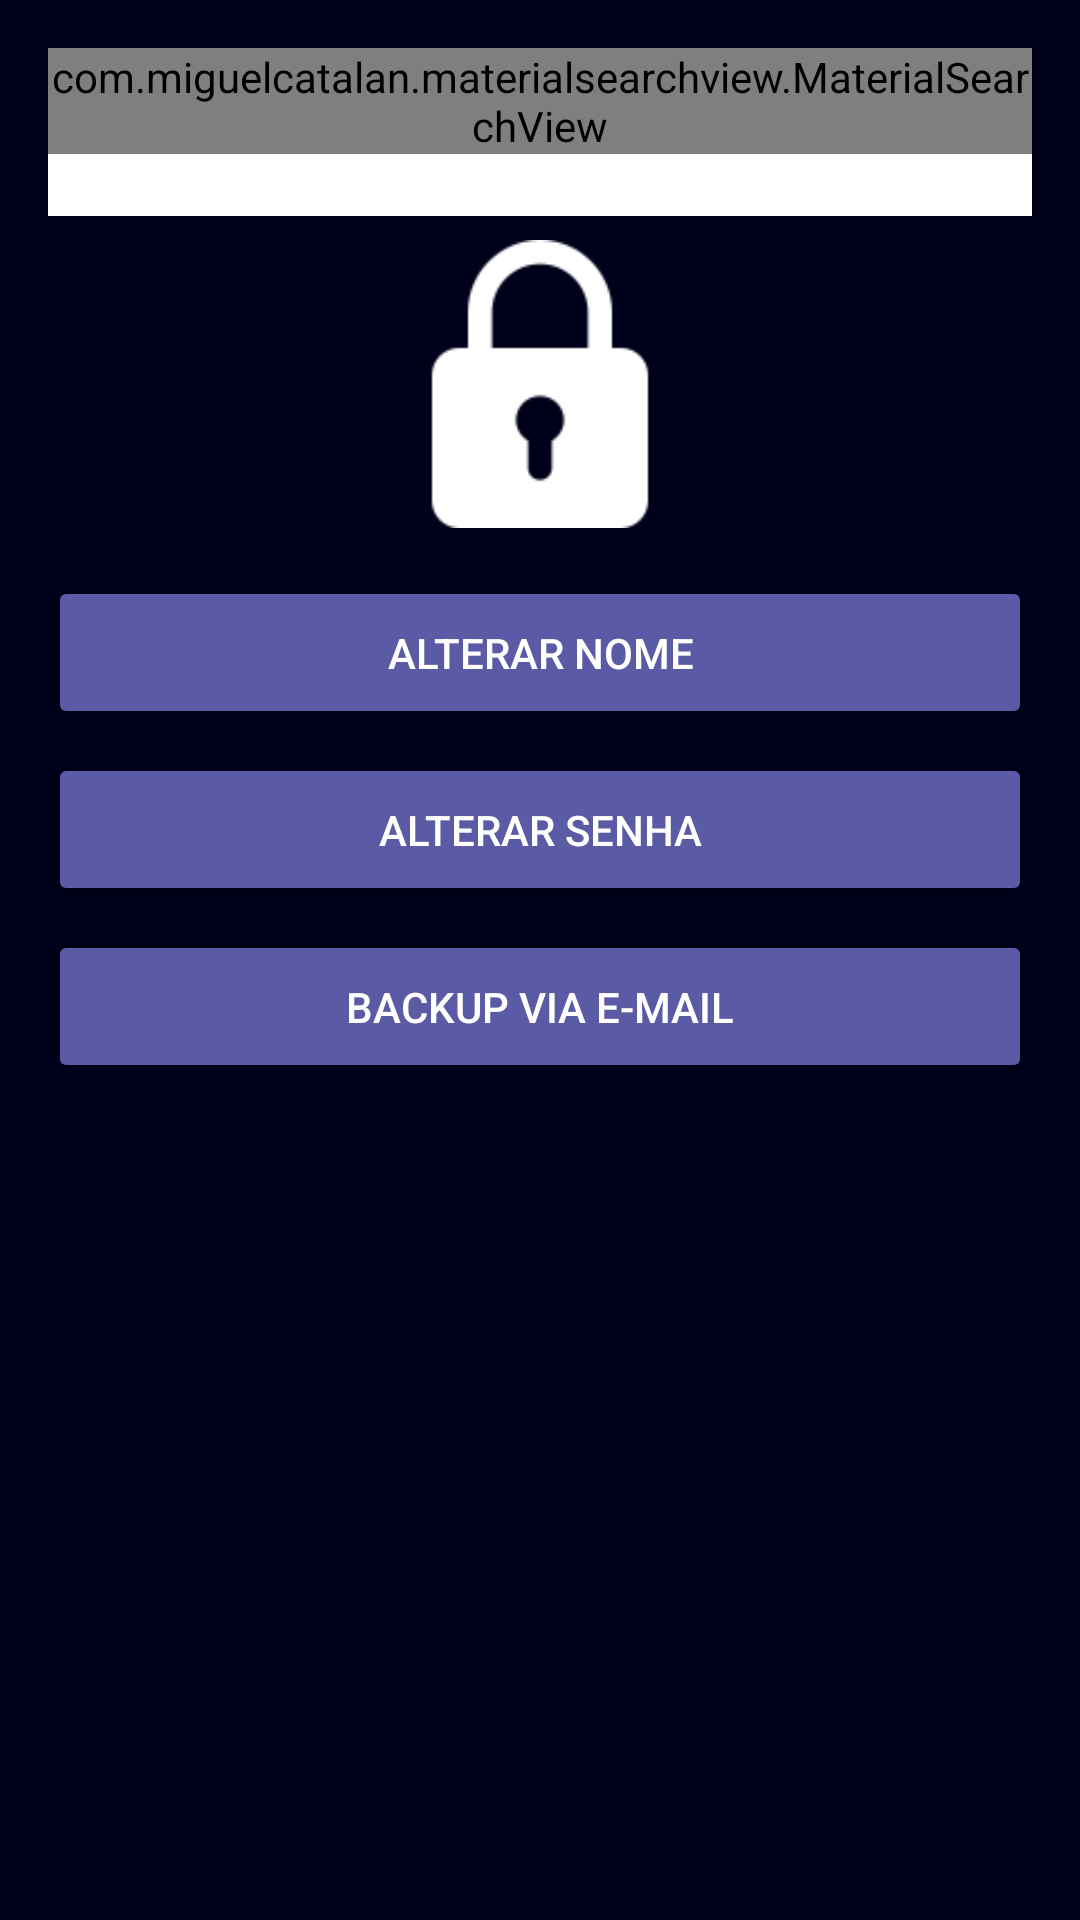

This screen was rendered from an Android layout file. Write that file and the resources it references.
<!-- AndroidManifest.xml: application theme AppTheme -->
<!-- res/layout/activity_configuracoes.xml -->
<?xml version="1.0" encoding="utf-8"?>
<LinearLayout
    xmlns:android="http://schemas.android.com/apk/res/android"
    xmlns:app="http://schemas.android.com/apk/res-auto"
    xmlns:tools="http://schemas.android.com/tools"
    android:layout_width="match_parent"
    android:layout_height="match_parent"
    android:orientation="vertical"
    android:padding="16dp"
    android:background="@color/colorPrimaryDark"
    tools:context=".activity.ConfiguracoesActivity">

    <include
        android:id="@+id/include"
        layout="@layout/toolbar"
        android:layout_width="match_parent"
        android:layout_height="wrap_content" />

    <ScrollView
        android:layout_width="match_parent"
        android:layout_height="match_parent">

        <LinearLayout
            android:layout_width="match_parent"
            android:layout_height="wrap_content"
            android:gravity="center"
            android:orientation="vertical">

            <ImageView
                android:id="@+id/imageView"
                android:layout_width="96dp"
                android:layout_height="96dp"
                android:layout_marginTop="8dp"
                app:srcCompat="@drawable/padlock" />

            <Button
                android:id="@+id/buttonConfiguracoesAlterarNome"
                android:layout_width="match_parent"
                android:layout_height="wrap_content"
                android:layout_marginTop="16dp"
                android:layout_marginBottom="8dp"
                android:theme="@style/botaoPadrao"
                android:padding="16dp"
                android:text="Alterar nome" />

            <Button
                android:id="@+id/buttonConfiguracoesAlterarSenha"
                android:layout_width="match_parent"
                android:layout_height="wrap_content"
                android:layout_marginBottom="8dp"
                android:theme="@style/botaoPadrao"
                android:padding="16dp"
                android:text="Alterar senha" />

            <Button
                android:id="@+id/buttonConfiguracoesBackup"
                android:layout_width="match_parent"
                android:layout_height="wrap_content"
                android:layout_marginBottom="8dp"
                android:padding="16dp"
                android:text="Backup via e-mail"
                android:theme="@style/botaoPadrao" />
        </LinearLayout>
    </ScrollView>
</LinearLayout>
<!-- res/layout/toolbar.xml (included above) -->
<?xml version="1.0" encoding="utf-8"?>
<FrameLayout
    xmlns:android="http://schemas.android.com/apk/res/android"
    android:layout_width="match_parent"
    android:layout_height="match_parent">

    <androidx.appcompat.widget.Toolbar
        android:id="@+id/toolbar"
        android:layout_width="match_parent"
        android:layout_height="wrap_content"
        android:background="?attr/colorPrimary"
        android:minHeight="?attr/actionBarSize"
        android:theme="?attr/actionBarTheme" />
    
    <com.miguelcatalan.materialsearchview.MaterialSearchView
        android:id="@+id/materialSearchView"
        android:layout_width="match_parent"
        android:layout_height="wrap_content"/>
    
</FrameLayout>
<!-- resources referenced by this layout -->
<resources>
  <color name="colorPrimaryDark">#00001A</color>
  <!-- drawable padlock: png bitmap (drawable-v24, 1765 bytes) -->
  <style name="botaoPadrao" parent="Theme.AppCompat.Light">
          <item name="colorControlHighlight">@color/colorPrimaryDark</item>
          <item name="colorButtonNormal">@color/azulClaro</item>
          <item name="android:textColor">@color/colorPrimary</item>
      </style>
  <style name="AppTheme" parent="Theme.AppCompat.Light.NoActionBar">
          <item name="colorPrimary">@color/colorPrimary</item>
          <item name="colorPrimaryDark">@color/colorPrimaryDark</item>
          <item name="colorAccent">@color/colorAccent</item>
      </style>
  <color name="azulClaro">#5A5AA5</color>
  <color name="colorPrimary">#FFFFFF</color>
  <color name="colorAccent">#4D0018</color>
</resources>
